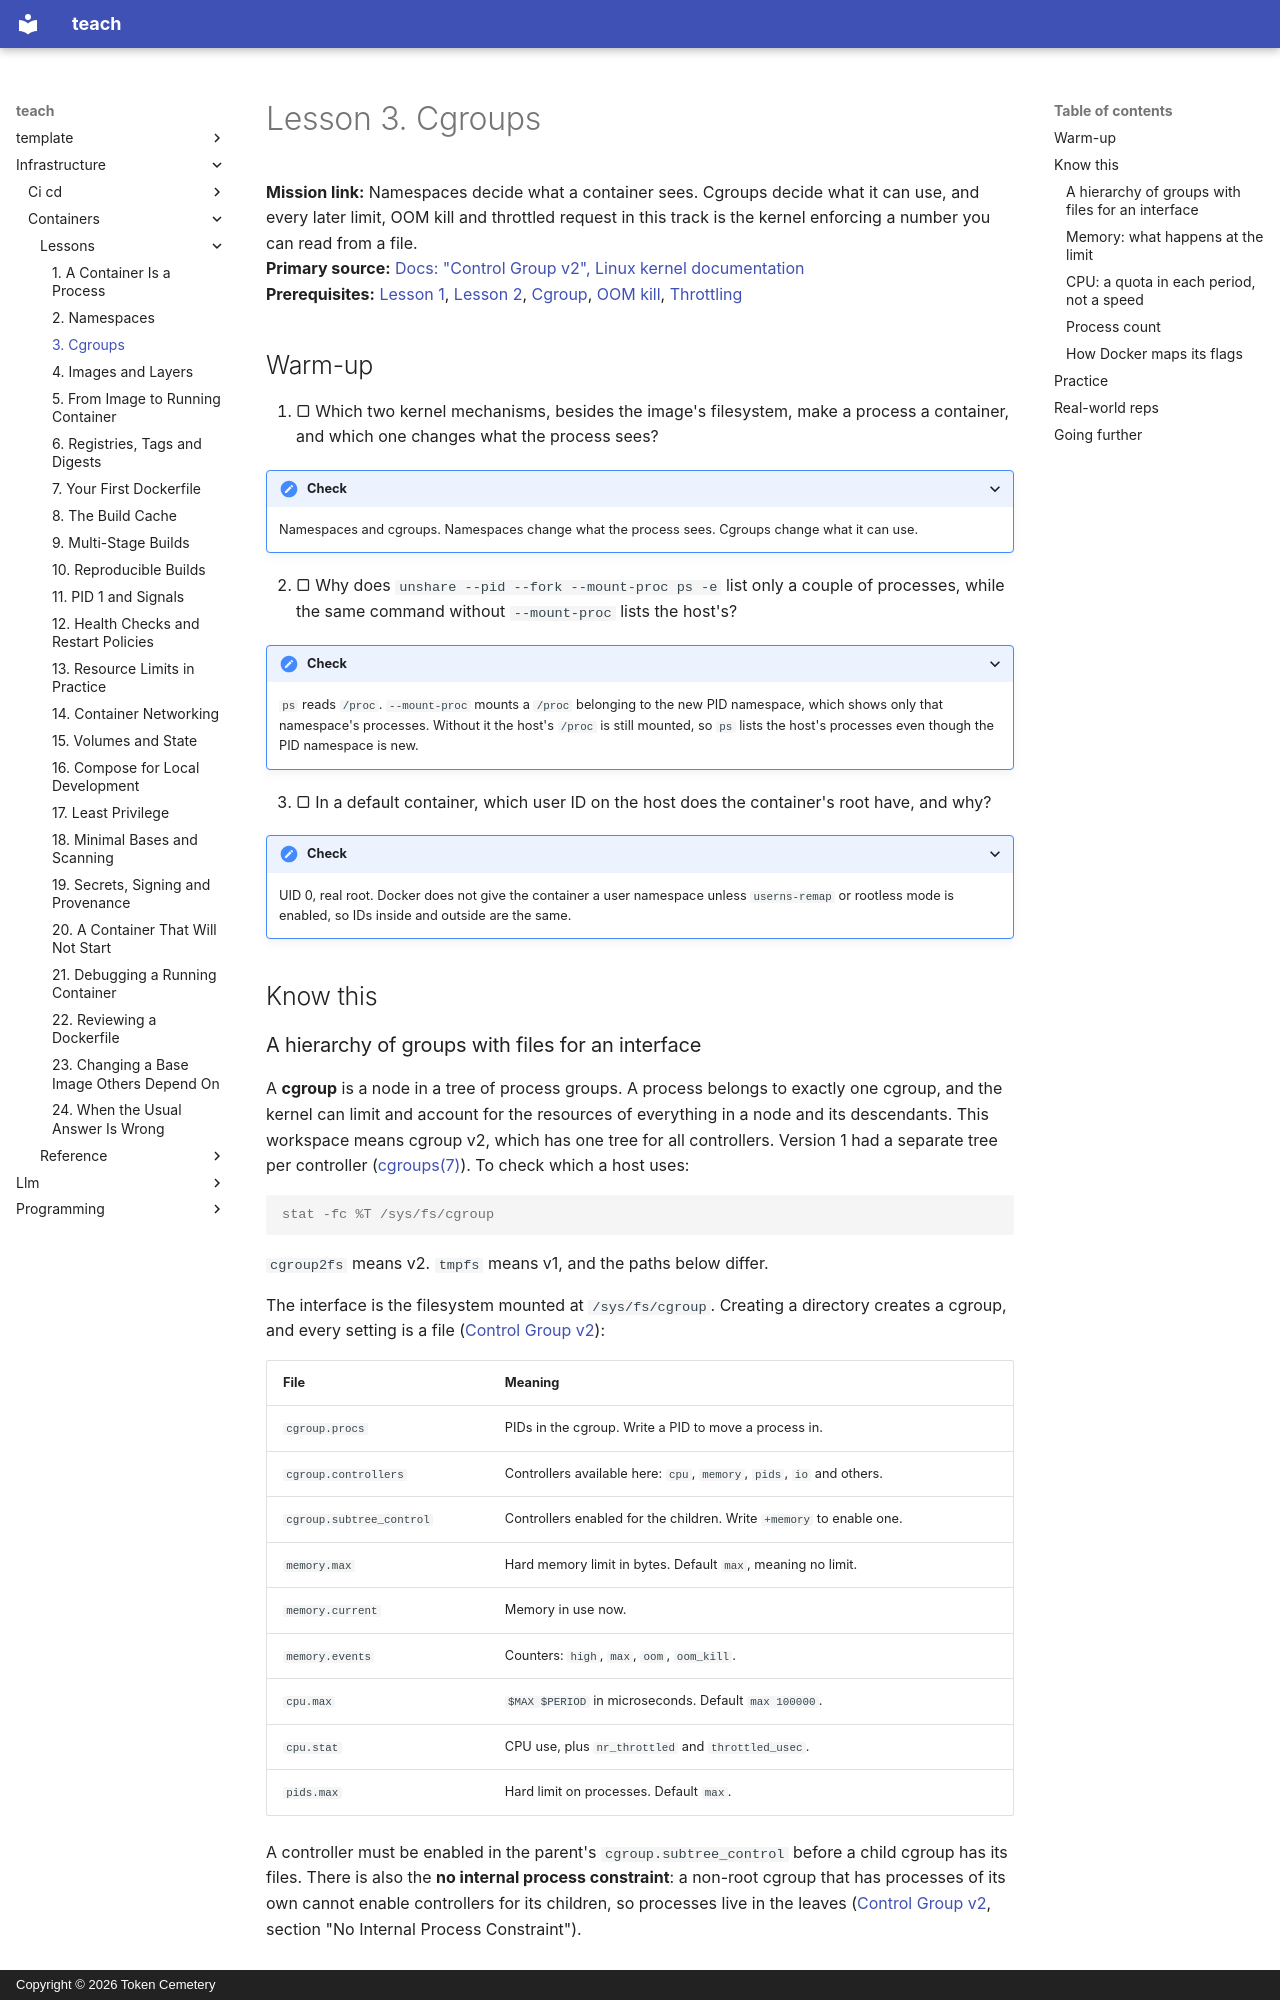

repository: TokenCemetery/teach · page: infrastructure/containers/lessons/0003-cgroups/index.html · generator: mkdocs · copyright: Copyright © 2026 Token Cemetery

---
title: "3. Cgroups"
description: Control groups cap and account for a process tree's memory, CPU and PIDs, and what the kernel does when a limit is hit
type: lesson
---

# Lesson 3. Cgroups

**Mission link:** Namespaces decide what a container sees. Cgroups decide what it can use, and every later limit, OOM kill and throttled request in this track is the kernel enforcing a number you can read from a file.
**Primary source:** [Docs: "Control Group v2", Linux kernel documentation](https://docs.kernel.org/admin-guide/cgroup-v2.html)
**Prerequisites:** [Lesson 1](0001-a-container-is-a-process.md), [Lesson 2](0002-namespaces.md), [Cgroup](../GLOSSARY.md), [OOM kill](../GLOSSARY.md), [Throttling](../GLOSSARY.md)

## Warm-up

1. ▢ Which two kernel mechanisms, besides the image's filesystem, make a process a container, and which one changes what the process sees?

<details markdown="1"><summary>Check</summary>

Namespaces and cgroups. Namespaces change what the process sees. Cgroups change what it can use.

</details>

2. ▢ Why does `unshare --pid --fork --mount-proc ps -e` list only a couple of processes, while the same command without `--mount-proc` lists the host's?

<details markdown="1"><summary>Check</summary>

`ps` reads `/proc`. `--mount-proc` mounts a `/proc` belonging to the new PID namespace, which shows only that namespace's processes. Without it the host's `/proc` is still mounted, so `ps` lists the host's processes even though the PID namespace is new.

</details>

3. ▢ In a default container, which user ID on the host does the container's root have, and why?

<details markdown="1"><summary>Check</summary>

UID 0, real root. Docker does not give the container a user namespace unless `userns-remap` or rootless mode is enabled, so IDs inside and outside are the same.

</details>

## Know this

### A hierarchy of groups with files for an interface

A **cgroup** is a node in a tree of process groups. A process belongs to exactly one cgroup, and the kernel can limit and account for the resources of everything in a node and its descendants. This workspace means cgroup v2, which has one tree for all controllers. Version 1 had a separate tree per controller ([cgroups(7)](https://man7.org/linux/man-pages/man7/cgroups.7.html)). To check which a host uses:

```console
stat -fc %T /sys/fs/cgroup
```

`cgroup2fs` means v2. `tmpfs` means v1, and the paths below differ.

The interface is the filesystem mounted at `/sys/fs/cgroup`. Creating a directory creates a cgroup, and every setting is a file ([Control Group v2](https://docs.kernel.org/admin-guide/cgroup-v2.html)):

| File | Meaning |
|---|---|
| `cgroup.procs` | PIDs in the cgroup. Write a PID to move a process in. |
| `cgroup.controllers` | Controllers available here: `cpu`, `memory`, `pids`, `io` and others. |
| `cgroup.subtree_control` | Controllers enabled for the children. Write `+memory` to enable one. |
| `memory.max` | Hard memory limit in bytes. Default `max`, meaning no limit. |
| `memory.current` | Memory in use now. |
| `memory.events` | Counters: `high`, `max`, `oom`, `oom_kill`. |
| `cpu.max` | `$MAX $PERIOD` in microseconds. Default `max 100000`. |
| `cpu.stat` | CPU use, plus `nr_throttled` and `throttled_usec`. |
| `pids.max` | Hard limit on processes. Default `max`. |

A controller must be enabled in the parent's `cgroup.subtree_control` before a child cgroup has its files. There is also the **no internal process constraint**: a non-root cgroup that has processes of its own cannot enable controllers for its children, so processes live in the leaves ([Control Group v2](https://docs.kernel.org/admin-guide/cgroup-v2.html), section "No Internal Process Constraint").
